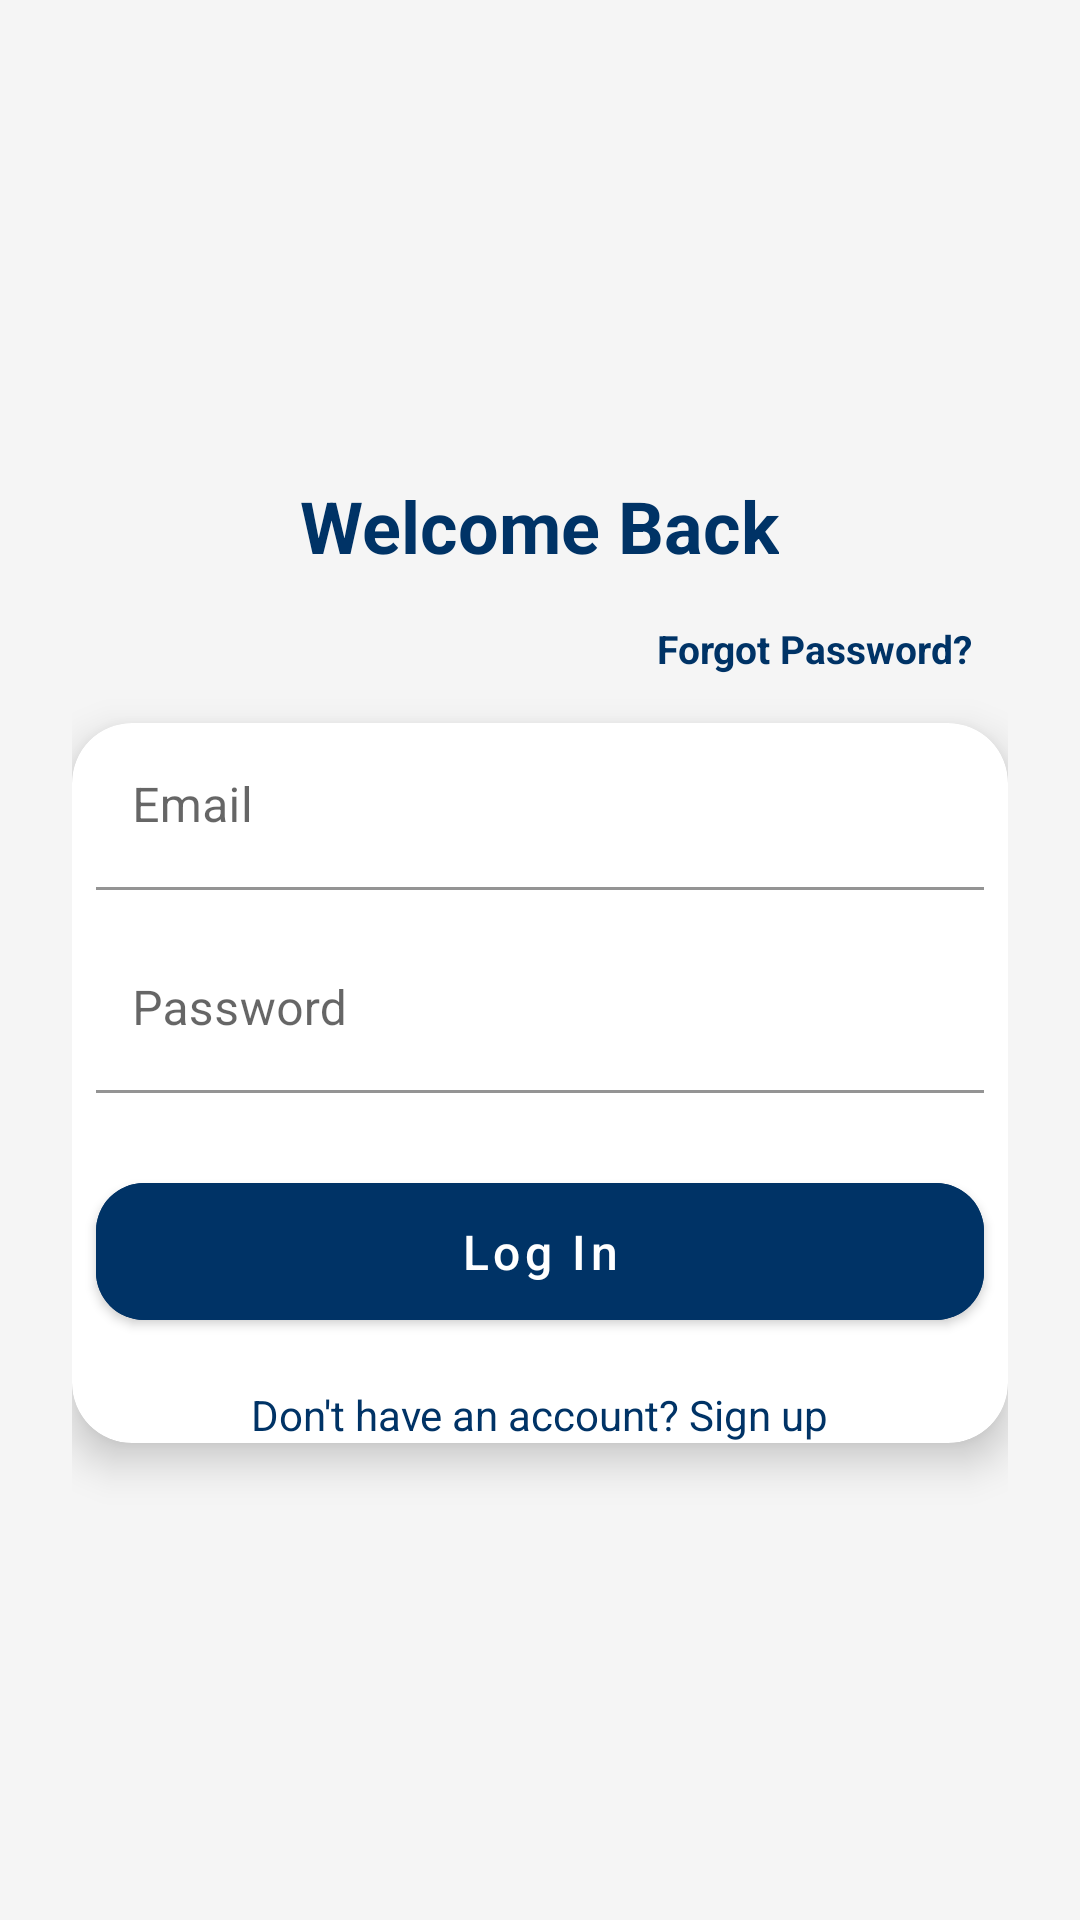

Here is an Android app screen rendered from its layout file. Give the layout XML and the strings, colors and styles it references.
<!-- AndroidManifest.xml: application theme Theme.GuideMe -->
<!-- res/layout/activity_login.xml -->
<?xml version="1.0" encoding="utf-8"?>
<LinearLayout
    xmlns:android="http://schemas.android.com/apk/res/android"
    xmlns:app="http://schemas.android.com/apk/res-auto"
    xmlns:tools="http://schemas.android.com/tools"
    android:layout_width="match_parent"
    android:layout_height="match_parent"
    android:orientation="vertical"
    android:gravity="center"
    android:background="#F5F5F5"
    android:padding="24dp"
    tools:context=".LoginActivity">

    <TextView
        android:id="@+id/loginTitle"
        android:layout_width="wrap_content"
        android:layout_height="wrap_content"
        android:text="Welcome Back"
        android:textSize="24sp"
        android:textStyle="bold"
        android:textColor="#003366"
        android:layout_marginBottom="16dp" />

    <TextView
        android:id="@+id/tvForgotPassword"
        android:layout_width="wrap_content"
        android:layout_height="wrap_content"
        android:layout_gravity="end"
        android:layout_marginEnd="12dp"
        android:layout_marginBottom="16dp"
        android:text="Forgot Password?"
        android:textColor="#003366"
        android:textSize="13sp"
        android:textStyle="bold" />

    <androidx.cardview.widget.CardView
        android:layout_width="match_parent"
        android:layout_height="wrap_content"
        android:padding="24dp"
        app:cardCornerRadius="20dp"
        app:cardElevation="8dp">

        <LinearLayout
            android:layout_width="match_parent"
            android:layout_height="wrap_content"
            android:orientation="vertical">

            <com.google.android.material.textfield.TextInputLayout
                android:layout_width="match_parent"
                android:layout_height="wrap_content"
                android:layout_marginStart="8dp"
                android:layout_marginEnd="8dp"
                android:hint="Email"
                android:layout_marginBottom="12dp"
                app:boxBackgroundMode="filled"
                app:boxBackgroundColor="#FFFFFF"
                app:boxCornerRadiusTopStart="8dp"
                app:boxCornerRadiusTopEnd="8dp"
                app:boxCornerRadiusBottomStart="8dp"
                app:boxCornerRadiusBottomEnd="8dp">

                <com.google.android.material.textfield.TextInputEditText
                    android:id="@+id/emailEditText"
                    android:layout_width="match_parent"
                    android:layout_height="wrap_content"
                    android:inputType="textEmailAddress"
                    android:background="@android:color/transparent"
                    android:paddingStart="12dp"
                    android:paddingEnd="12dp" />
            </com.google.android.material.textfield.TextInputLayout>

            <com.google.android.material.textfield.TextInputLayout
                android:layout_width="match_parent"
                android:layout_height="wrap_content"
                android:layout_marginStart="8dp"
                android:layout_marginEnd="8dp"
                android:hint="Password"
                android:layout_marginBottom="24dp"
                app:boxBackgroundMode="filled"
                app:boxBackgroundColor="#FFFFFF"
                app:boxCornerRadiusTopStart="8dp"
                app:boxCornerRadiusTopEnd="8dp"
                app:boxCornerRadiusBottomStart="8dp"
                app:boxCornerRadiusBottomEnd="8dp">

                <com.google.android.material.textfield.TextInputEditText
                    android:id="@+id/passwordEditText"
                    android:layout_width="match_parent"
                    android:layout_height="wrap_content"
                    android:inputType="textPassword"
                    android:background="@android:color/transparent"
                    android:paddingStart="12dp"
                    android:paddingEnd="12dp" />
            </com.google.android.material.textfield.TextInputLayout>

            
            <com.google.android.material.button.MaterialButton
                android:id="@+id/loginButton"
                android:layout_width="match_parent"
                android:layout_height="wrap_content"
                android:layout_marginStart="8dp"
                android:layout_marginEnd="8dp"
                android:text="Log In"
                android:textAllCaps="false"
                android:textColor="#FFFFFF"
                android:textSize="16sp"
                android:padding="12dp"
                android:backgroundTint="#003366"
                app:cornerRadius="16dp"
                app:elevation="6dp" />

            <TextView
                android:id="@+id/tvSignUp"
                android:layout_width="wrap_content"
                android:layout_height="wrap_content"
                android:layout_gravity="center_horizontal"
                android:layout_marginTop="16dp"
                android:text="Don't have an account? Sign up"
                android:textColor="#003366"
                android:textSize="14sp" />

            <ProgressBar
                android:id="@+id/progressBar"
                android:layout_width="wrap_content"
                android:layout_height="wrap_content"
                android:layout_gravity="center"
                android:layout_marginTop="16dp"
                android:visibility="gone" />
        </LinearLayout>
    </androidx.cardview.widget.CardView>
</LinearLayout>
<!-- resources referenced by this layout -->
<resources>
  <style name="Theme.GuideMe" parent="Theme.MaterialComponents.DayNight.DarkActionBar">
          
          <item name="colorPrimary">#003366</item>
          <item name="colorPrimaryVariant">#002244</item> 
          <item name="colorOnPrimary">@color/white</item>
  
          
          <item name="colorSecondary">#005599</item> 
          <item name="colorSecondaryVariant">#003366</item>
          <item name="colorOnSecondary">@color/white</item>
  
          
          <item name="android:statusBarColor">#003366</item>
  
          
          <item name="android:navigationBarColor">#003366</item>
      </style>
  <color name="white">#FFFFFFFF</color>
</resources>
